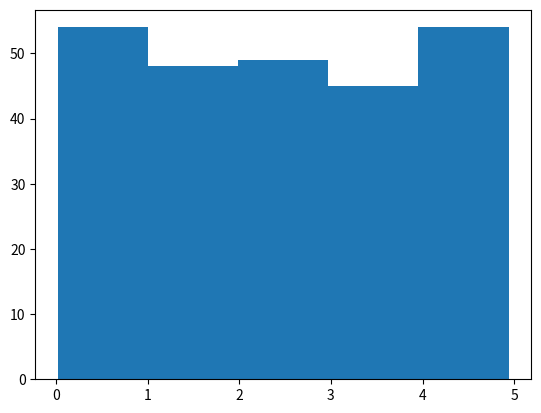

The script that saved this image:

# Data sets

# To create big data sets for testing, we use the Python module NumPy, 
# which comes with a number of methods to create random data sets, of any size.

# Create an array containing 250 random floats between 0 and 5:



import os
from time import sleep
import numpy

def clear():
    os.system( 'clear' )
    sleep(1)

# x = numpy.random.uniform(0.0, 5.0, 250)
# clear()
# print(x)

# Histogram
# To visualize the data set we can draw a histogram with the data we collected.

# We will use the Python module Matplotlib to draw a histogram:

import numpy
import matplotlib.pyplot as plt

x = numpy.random.uniform(0.0, 5.0, 250)
clear()
plt.hist(x, 5)
plt.show()